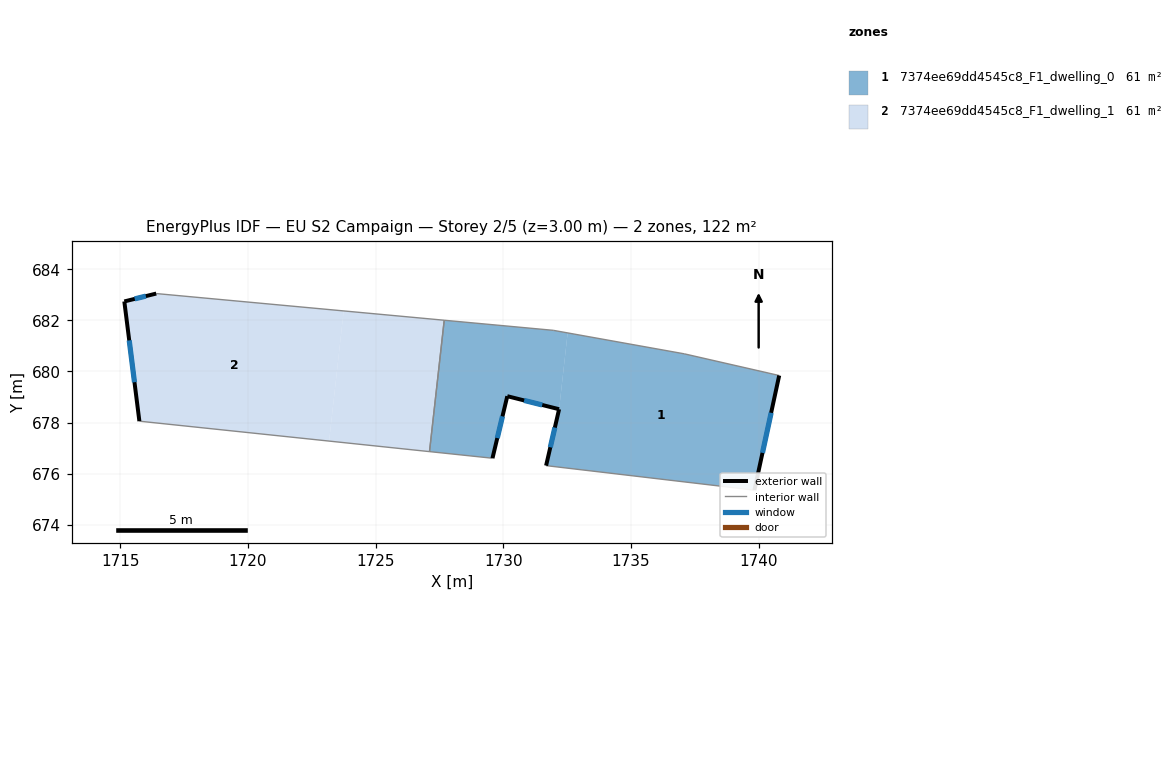
=== STOREY PLAN SPEC (per zone: floor XY polygon, exterior-wall plan segments, windows/doors) ===
zone 1: 7374ee69dd4545c8_F1_dwelling_0  (61.1 m²)
  floor: (1740.81, 679.84) (1739.84, 675.35) (1731.68, 676.31) (1732.19, 678.52) (1732.52, 681.51) (1737.09, 680.69)
  floor: (1732.52, 681.51) (1732.19, 678.52) (1730.16, 679.03) (1729.58, 676.60) (1727.11, 676.86) (1727.69, 682.01) (1731.96, 681.61)
  exterior wall: (1739.84, 675.35) – (1740.81, 679.84)  [4.6 m]
    window: (1740.16, 676.81) – (1740.49, 678.38)  [1.7 m²]
  exterior wall: (1732.19, 678.52) – (1731.68, 676.31)  [2.3 m]
    window: (1732.02, 677.80) – (1731.85, 677.03)  [0.8 m²]
  exterior wall: (1730.16, 679.03) – (1732.19, 678.52)  [2.1 m]
    window: (1730.82, 678.87) – (1731.53, 678.69)  [0.8 m²]
  exterior wall: (1729.58, 676.60) – (1730.16, 679.03)  [2.5 m]
    window: (1729.77, 677.39) – (1729.97, 678.24)  [0.9 m²]
  interior walls: 6
zone 2: 7374ee69dd4545c8_F1_dwelling_1  (61.1 m²)
  floor: (1723.75, 682.37) (1723.18, 677.27) (1715.75, 678.05) (1715.16, 682.74) (1716.41, 683.05)
  floor: (1727.69, 682.01) (1727.11, 676.86) (1723.18, 677.27) (1723.75, 682.37)
  exterior wall: (1715.16, 682.74) – (1715.75, 678.05)  [4.7 m]
    window: (1715.35, 681.22) – (1715.56, 679.58)  [1.7 m²]
  exterior wall: (1716.41, 683.05) – (1715.16, 682.74)  [1.3 m]
    window: (1716.00, 682.95) – (1715.57, 682.84)  [0.5 m²]
  interior walls: 3

=== DERIVED (storey summary) ===
Building: EU S2 Campaign
Storey: 2 of 5  (floor level z = 3.00 m)
Storey gross floor area: 122.3 m²
Zones on this storey: 2
  - 7374ee69dd4545c8_F1_dwelling_0: floor 61.1 m²; exterior wall 11.5 m (34.4 m²); 4 window(s) 4.2 m²; WWR 12.2%
  - 7374ee69dd4545c8_F1_dwelling_1: floor 61.1 m²; exterior wall 6.0 m (18.0 m²); 2 window(s) 2.2 m²; WWR 12.2%
Zone adjacency (shared interzone walls):
  - 7374ee69dd4545c8_F1_dwelling_0 ↔ 7374ee69dd4545c8_F1_dwelling_1